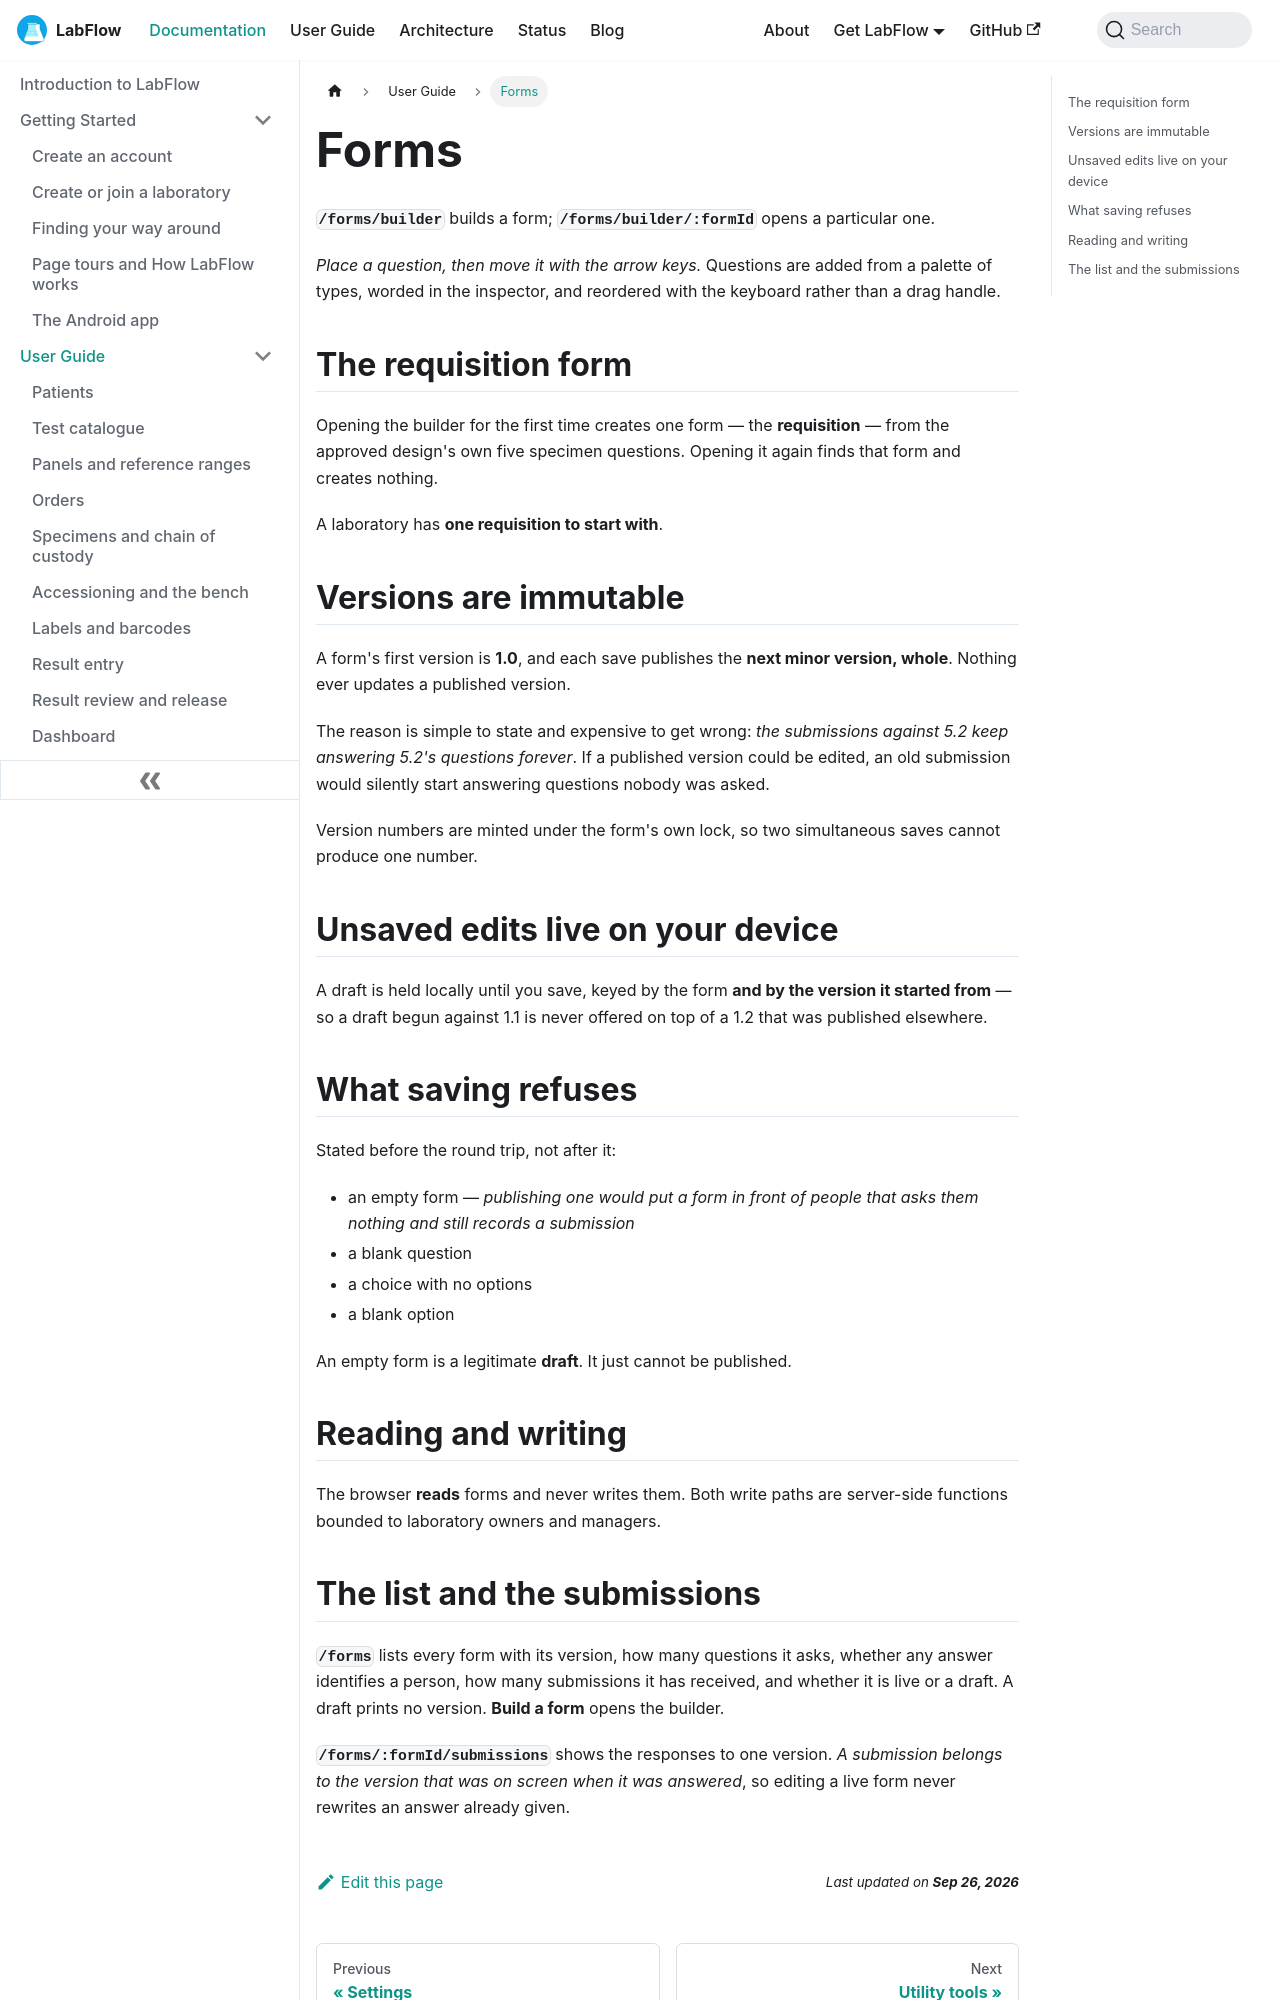

repository: aoneahsan/labflow-docs · page: docs/user-guide/forms/index.html · generator: docusaurus

---
sidebar_position: 15
slug: /user-guide/forms
title: Forms
description: The LabFlow form builder — the requisition form created on first open, immutable published versions numbered from 1.0, unsaved edits kept on the device, and what the product refuses to publish.
keywords:
  - form builder
  - requisition form
  - form versioning
  - immutable versions
image: /img/labflow-social-card.png
---

# Forms

**`/forms/builder`** builds a form; **`/forms/builder/:formId`** opens a particular one.

*Place a question, then move it with the arrow keys.* Questions are added from a palette of types, worded in the inspector, and reordered with the keyboard rather than a drag handle.

## The requisition form

Opening the builder for the first time creates one form — the **requisition** — from the approved design's own five specimen questions. Opening it again finds that form and creates nothing.

A laboratory has **one requisition to start with**.

## Versions are immutable

A form's first version is **1.0**, and each save publishes the **next minor version, whole**. Nothing ever updates a published version.

The reason is simple to state and expensive to get wrong: *the submissions against 5.2 keep answering 5.2's questions forever*. If a published version could be edited, an old submission would silently start answering questions nobody was asked.

Version numbers are minted under the form's own lock, so two simultaneous saves cannot produce one number.

## Unsaved edits live on your device

A draft is held locally until you save, keyed by the form **and by the version it started from** — so a draft begun against 1.1 is never offered on top of a 1.2 that was published elsewhere.

## What saving refuses

Stated before the round trip, not after it:

- an empty form — *publishing one would put a form in front of people that asks them nothing and still records a submission*
- a blank question
- a choice with no options
- a blank option

An empty form is a legitimate **draft**. It just cannot be published.

## Reading and writing

The browser **reads** forms and never writes them. Both write paths are server-side functions bounded to laboratory owners and managers.
